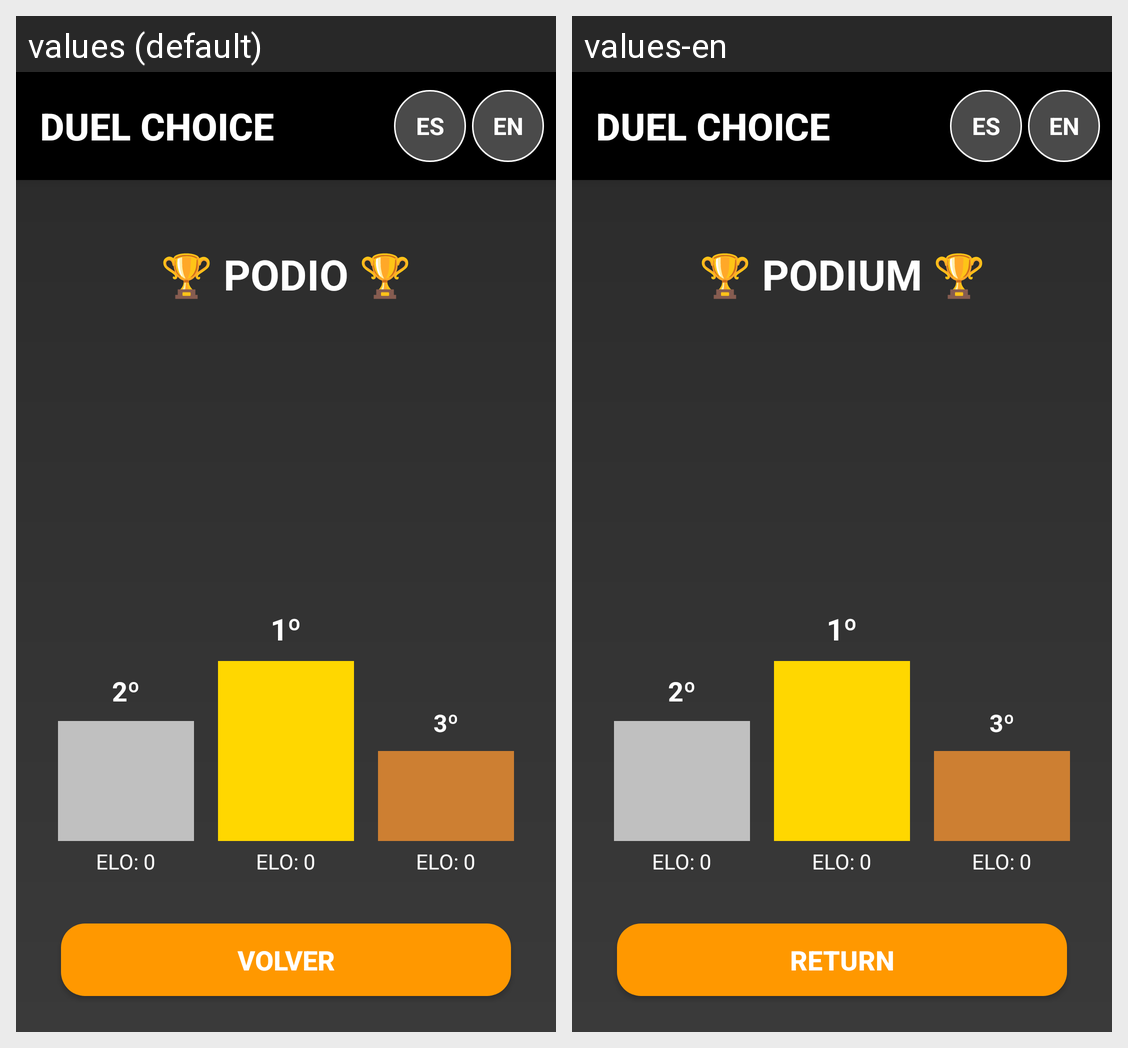

Strings drawn on this Android screen and how each of the app's shown locales translates them:
Android screen res/layout/activity_ranking.xml rendered under 2 locales, left to right: values (default), values-en. Device: Nexus 5 (rendered at 1080×1920; each locale shown at half size, 540×960, under a caption strip naming it); theme Theme.DuelChoice.
Strings drawn on this screen, with the default value and each locale's value (text and hints the layout hard-codes, and strings that could not be matched under every locale, appear in the picture but are not listed):

podio
  values: 🏆 PODIO 🏆
  values-en: 🏆 PODIUM 🏆

volver
  values: VOLVER
  values-en: RETURN
